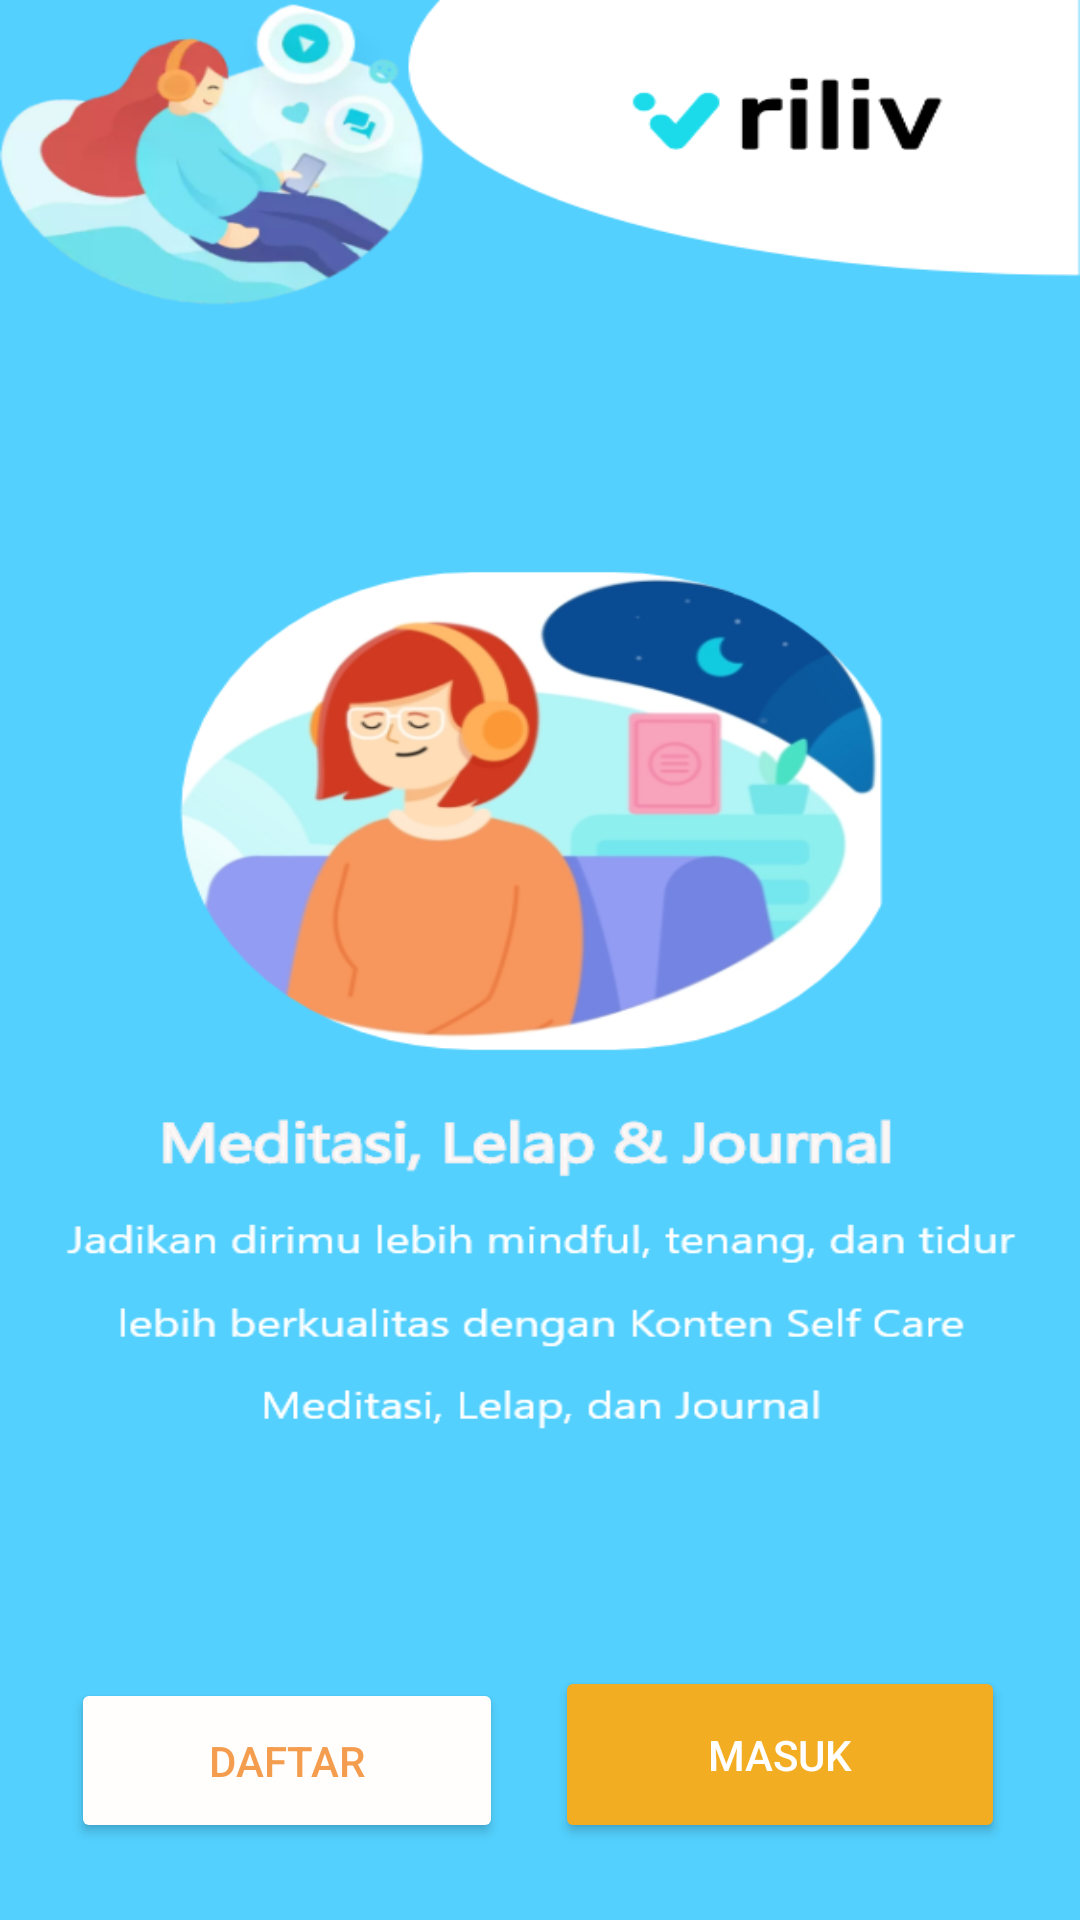

This screen was rendered from an Android layout file. Write that file and the resources it references.
<!-- AndroidManifest.xml: application theme Theme.Days4 -->
<!-- res/layout/tampilan_awal.xml -->
<?xml version="1.0" encoding="utf-8"?>
<androidx.constraintlayout.widget.ConstraintLayout xmlns:android="http://schemas.android.com/apk/res/android"
    xmlns:app="http://schemas.android.com/apk/res-auto"
    xmlns:tools="http://schemas.android.com/tools"
    android:background="@drawable/tampilan_awal"
    android:layout_width="match_parent"
    android:layout_height="match_parent"
    tools:context=".MainActivity">

    <Button
        android:id="@+id/btn_daftar"
        android:layout_width="144dp"
        android:layout_height="55dp"
        android:backgroundTint="#FFFEFC"
        android:onClick="clickDaftar"
        android:text="@string/daftar"
        android:textColor="#F49D4F"
        app:layout_constraintBottom_toBottomOf="parent"
        app:layout_constraintEnd_toEndOf="parent"
        app:layout_constraintHorizontal_bias="0.11"
        app:layout_constraintLeft_toLeftOf="parent"
        app:layout_constraintRight_toRightOf="parent"
        app:layout_constraintStart_toStartOf="parent"
        app:layout_constraintTop_toTopOf="parent"
        app:layout_constraintVertical_bias="0.956"
        tools:ignore="OnClick,UsingOnClickInXml" />

    <Button
        android:id="@+id/btn_masuk"
        android:layout_width="150dp"
        android:layout_height="59dp"
        android:backgroundTint="#F3AD23"
        android:onClick="clickMasuk"
        android:text="@string/masuk"
        android:textColor="#FFFFFF"
        app:layout_constraintBottom_toBottomOf="parent"
        app:layout_constraintEnd_toEndOf="parent"
        app:layout_constraintHorizontal_bias="0.881"
        app:layout_constraintLeft_toLeftOf="parent"
        app:layout_constraintRight_toRightOf="parent"
        app:layout_constraintStart_toStartOf="parent"
        app:layout_constraintTop_toTopOf="parent"
        app:layout_constraintVertical_bias="0.956"
        tools:ignore="OnClick" />

</androidx.constraintlayout.widget.ConstraintLayout>
<!-- resources referenced by this layout -->
<resources>
  <!-- drawable tampilan_awal: png bitmap (drawable-hdpi, 154406 bytes) -->
  <string name="daftar">Daftar</string>
  <string name="masuk">Masuk</string>
  <style name="Theme.Days4" parent="Theme.MaterialComponents.DayNight.DarkActionBar">
          
          <item name="colorPrimary">@color/purple_500</item>
          <item name="colorPrimaryVariant">@color/purple_700</item>
          <item name="colorOnPrimary">@color/white</item>
          
          <item name="colorSecondary">@color/teal_200</item>
          <item name="colorSecondaryVariant">@color/teal_700</item>
          <item name="colorOnSecondary">@color/black</item>
          
          <item name="android:statusBarColor" tools:targetApi="l">?attr/colorPrimaryVariant</item>
          
      </style>
  <!-- not gathered from this repository: default colours our renderer supplied (Android Studio template values) -->
  <color name="purple_500">#FF6200EE</color>
  <color name="purple_700">#FF3700B3</color>
  <color name="teal_200">#FF03DAC5</color>
  <color name="teal_700">#FF018786</color>
  <color name="black">#FF000000</color>
  <color name="white">#FFFFFFFF</color>
</resources>
